Dataset: cnn_board (GitHub, DustinCarrion/TicTacToeAgent). Classes: board, no board 1, no board 2, no board 3.

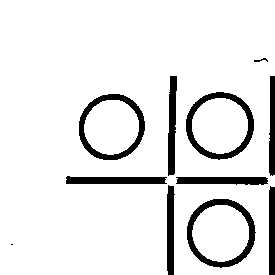
Label: no board 2

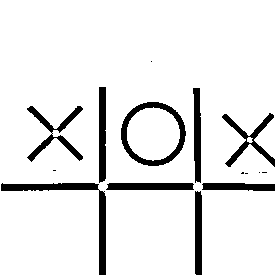
Label: no board 3

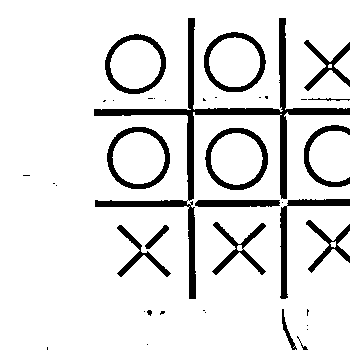
Label: no board 1

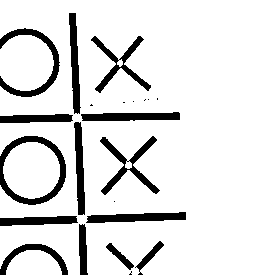
Label: no board 3

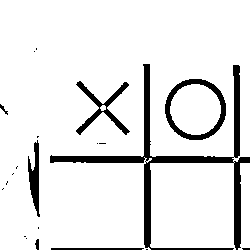
Label: no board 1

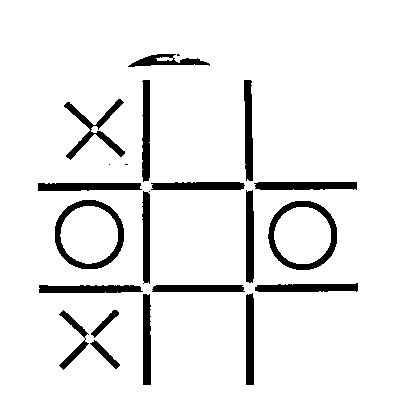
Label: board
